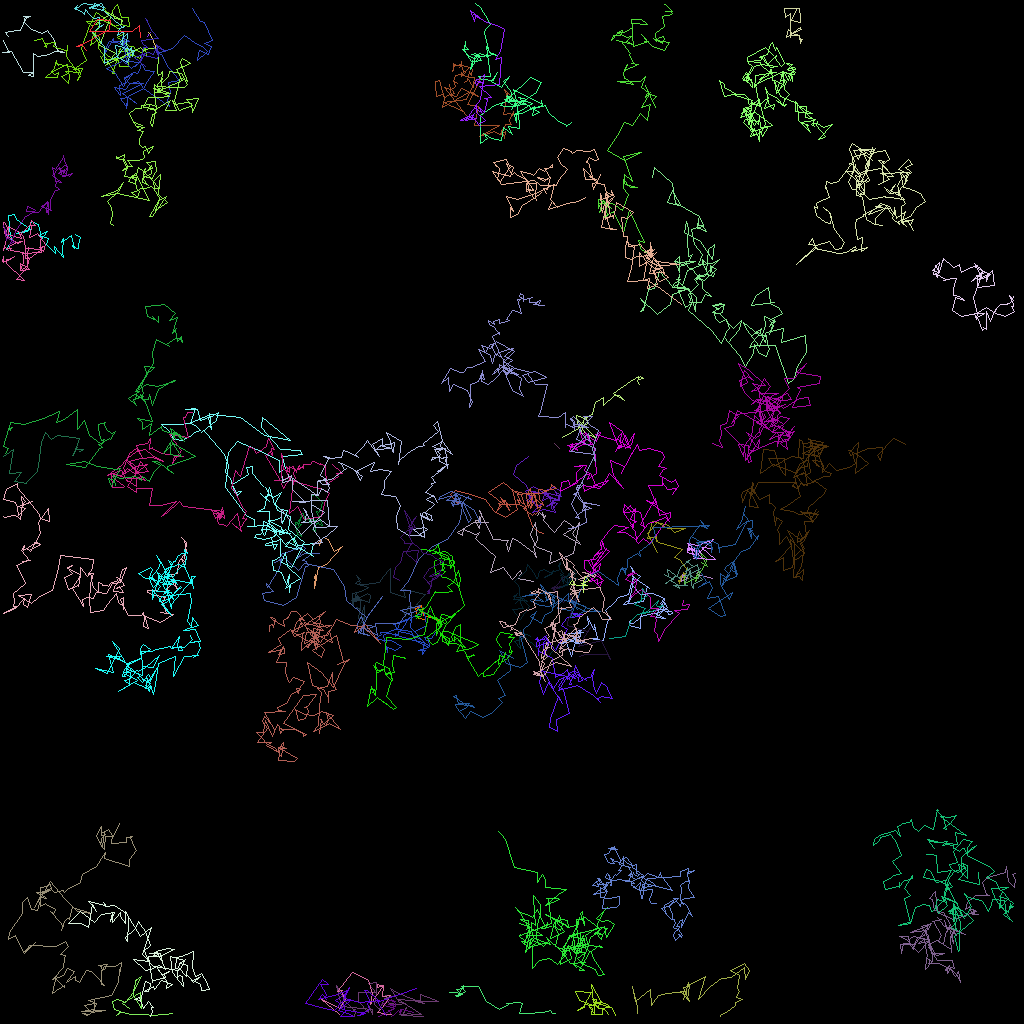

The file beside this chart, header and first rows:
traj_idx, frame, x, y, z
301, 3, 41.84, 59.95, 0.0
34, 0, 66.29, 79.55, 0.0
34, 1, 66.07, 79.34, 0.0
34, 2, 64.9, 79.01, 0.0
34, 3, 64.95, 78.75, 0.0
34, 4, 64.93, 80, 0.0
34, 5, 65.02, 81.04, 0.0
34, 6, 64.27, 80.19, 0.0
34, 7, 65.66, 79.6, 0.0
34, 8, 68.43, 82.15, 0.0
34, 9, 70.03, 80.31, 0.0
34, 10, 71.68, 79.93, 0.0
16, 0, 39.28, 72.22, 0.0
16, 1, 39.36, 71.81, 0.0
16, 2, 39.23, 73.51, 0.0
16, 3, 39.78, 70.88, 0.0
16, 4, 40.72, 70.55, 0.0
16, 5, 42.76, 68.2, 0.0
16, 6, 41.77, 68.82, 0.0
16, 7, 41.28, 68.01, 0.0
16, 8, 40.94, 67.37, 0.0
16, 9, 40.35, 67.07, 0.0
16, 10, 39.74, 67.76, 0.0
16, 11, 39.89, 68.07, 0.0
16, 12, 40.11, 67.43, 0.0
305, 22, 6.869, 6.461, 0.0
1, 0, 56.09, 124, 0.0
1, 1, 56.91, 124, 0.0
1, 2, 57.51, 124.1, 0.0
1, 3, 56.99, 123.6, 0.0
1, 4, 57.88, 123.5, 0.0
1, 5, 57.85, 123.2, 0.0
1, 6, 57.12, 124.5, 0.0
1, 7, 57.79, 124.3, 0.0
1, 8, 56.93, 124.4, 0.0
1, 9, 56.99, 124.5, 0.0
1, 10, 58.11, 123.9, 0.0
1, 11, 57.64, 123.2, 0.0
1, 12, 59.76, 123.2, 0.0
1, 13, 60.78, 125.1, 0.0
1, 14, 62.39, 126.1, 0.0
1, 15, 63.48, 125.6, 0.0
1, 16, 63.22, 125.3, 0.0
1, 17, 64.83, 125.3, 0.0
1, 18, 65.31, 125.4, 0.0
1, 19, 64.89, 126.6, 0.0
1, 20, 65.63, 126.6, 0.0
1, 21, 67.93, 126.5, 0.0
1, 22, 68.73, 126.2, 0.0
1, 23, 68.99, 126.6, 0.0
1, 24, 69.43, 126.7, 0.0
5, 0, 100.1, 5.07, 0.0
5, 1, 99.87, 4.754, 0.0
5, 2, 100.2, 4.916, 0.0
5, 3, 99.95, 5.222, 0.0
5, 4, 99.99, 5.436, 0.0
5, 5, 99.87, 4.321, 0.0
5, 6, 99.18, 4.423, 0.0
5, 7, 99.67, 4.31, 0.0
5, 8, 98.6, 4.328, 0.0
... 6,726 more rows
